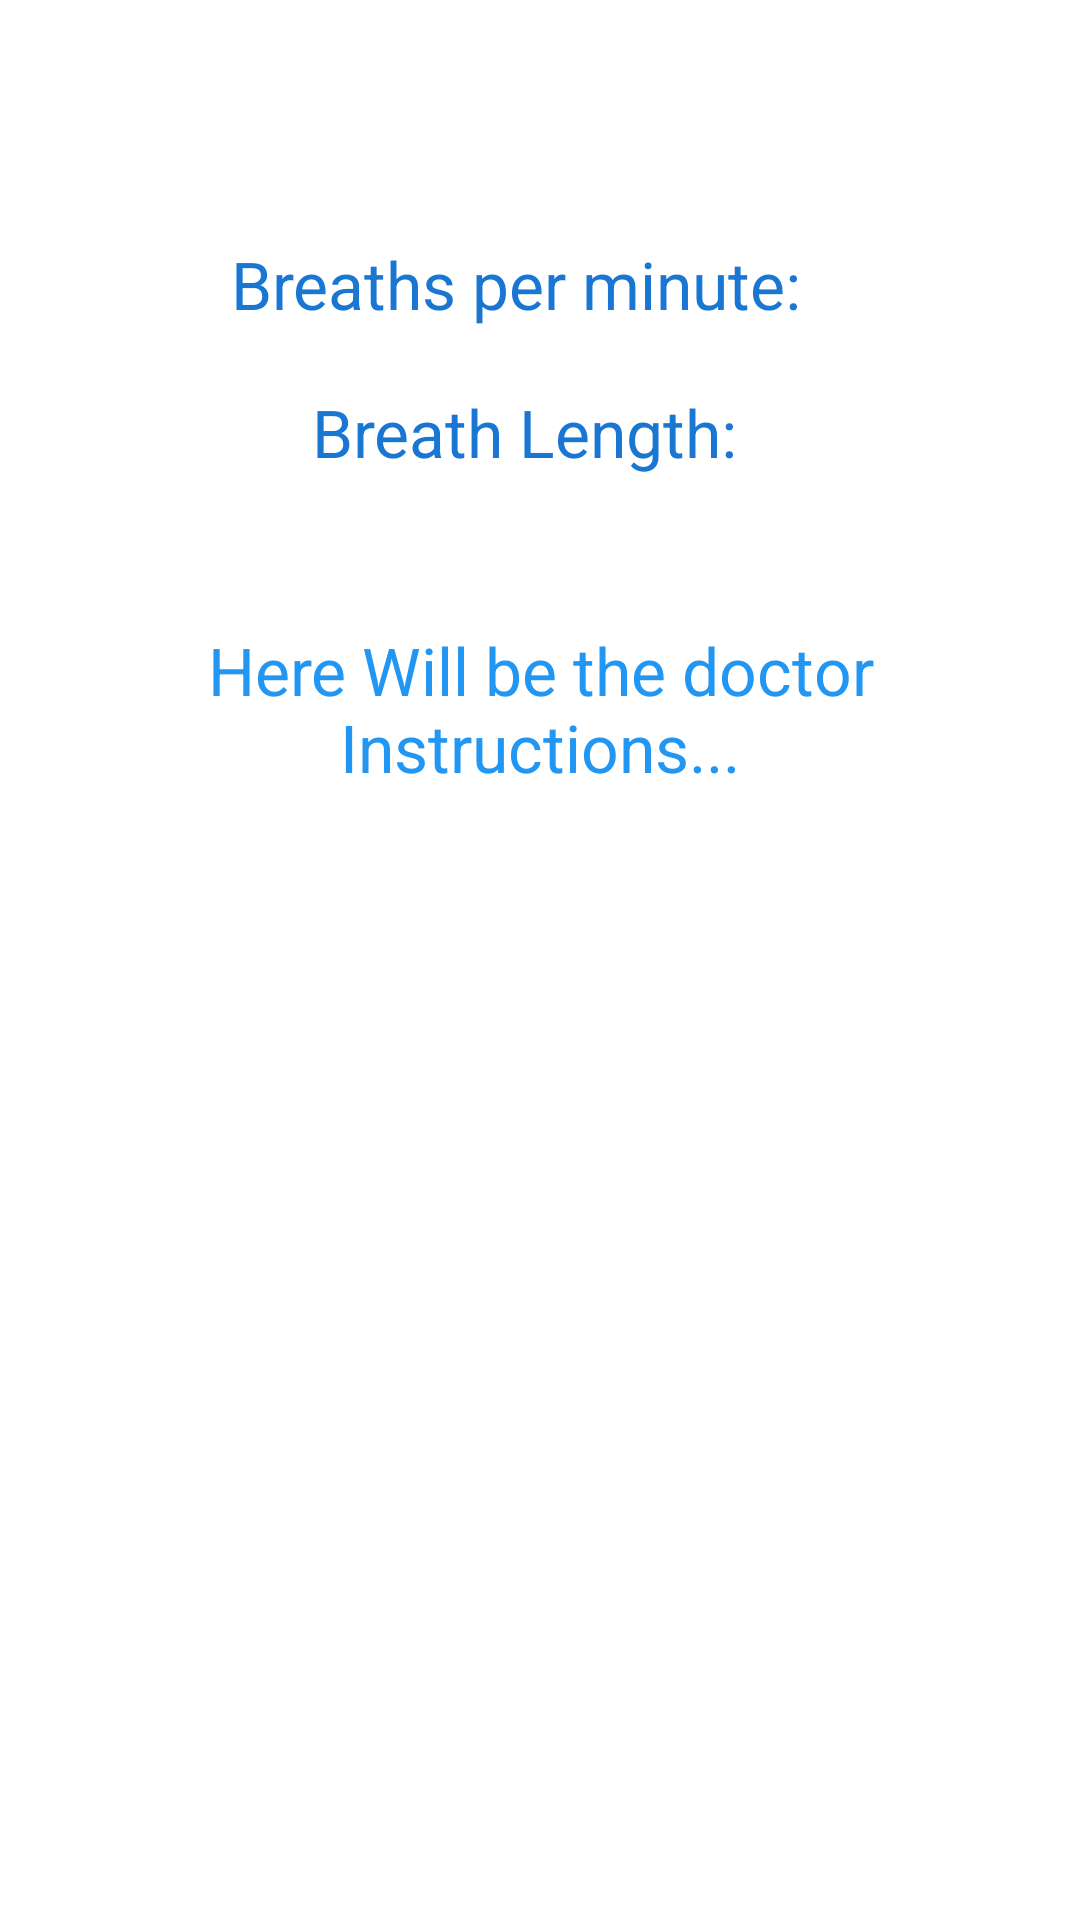

Layout XML and referenced resources for this Android screen:
<!-- AndroidManifest.xml: application theme Theme.MiniVentilator -->
<!-- res/layout/activity_view_instructions.xml -->
<?xml version="1.0" encoding="utf-8"?>

<LinearLayout xmlns:android="http://schemas.android.com/apk/res/android"
    xmlns:app="http://schemas.android.com/apk/res-auto"
    xmlns:tools="http://schemas.android.com/tools"
    android:layout_width="match_parent"
    android:layout_height="match_parent"
    android:orientation="vertical"
    android:padding="20dp"
    android:layout_gravity="center"
    tools:context=".patient.ViewInstructions">

    <LinearLayout
        android:layout_width="match_parent"
        android:layout_height="wrap_content"
        android:gravity="center"
        android:layout_marginTop="40dp"
        android:paddingTop="20dp"
        android:orientation="horizontal"
        >
        <TextView
            android:id="@+id/heading1"
            android:layout_width="wrap_content"
            android:textSize="22sp"
            android:layout_height="wrap_content"
            android:text="Breaths per minute: "
            android:textColor="@color/blue_700"
            />
        <TextView
            android:id="@+id/BPM"
            android:layout_width="wrap_content"
            android:textColor="@color/blue_500"
            android:layout_height="wrap_content"
            android:textSize="22sp"
            android:paddingLeft="10dp"

            />
    </LinearLayout>

    <LinearLayout
        android:layout_width="match_parent"
        android:layout_height="wrap_content"
        android:gravity="center"
        android:paddingTop="20dp"
        android:orientation="horizontal"
        >
        <TextView
            android:id="@+id/heading2"
            android:layout_width="wrap_content"
            android:textSize="22sp"
            android:layout_height="wrap_content"
            android:text="Breath Length:"
            android:textColor="@color/blue_700"
            />
        <TextView
            android:id="@+id/BLM"
            android:layout_width="wrap_content"
            android:layout_height="wrap_content"
            android:textColor="@color/blue_500"
            android:textSize="22sp"
            android:paddingLeft="10dp"

            />
    </LinearLayout>
    <TextView
        android:id="@+id/instructions"
        android:layout_marginTop="50dp"
        android:layout_gravity="center"
        android:layout_width="wrap_content"
        android:textColor="@color/blue_500"
        android:inputType="textMultiLine"
        android:textSize="22sp"
        android:gravity="center_horizontal"
        android:layout_height="wrap_content"
        android:text="Here Will be the doctor Instructions..."
        />




</LinearLayout>
<!-- resources referenced by this layout -->
<resources>
  <color name="blue_500">#2196F3</color>
  <color name="blue_700">#1976D2</color>
  <style name="Theme.MiniVentilator" parent="Theme.MaterialComponents.DayNight.DarkActionBar">
          
          <item name="colorPrimary">@color/blue_500</item>
          <item name="colorPrimaryVariant">@color/blue_700</item>
          <item name="colorOnPrimary">@color/white</item>
          
          <item name="colorSecondary">@color/teal_200</item>
          <item name="colorSecondaryVariant">@color/teal_700</item>
          <item name="colorOnSecondary">@color/black</item>
          
          <item name="android:statusBarColor" tools:targetApi="l">?attr/colorPrimaryVariant</item>
          
      </style>
  <color name="white">#FFFFFFFF</color>
  <color name="teal_200">#FF03DAC5</color>
  <color name="teal_700">#FF018786</color>
  <color name="black">#FF000000</color>
</resources>
